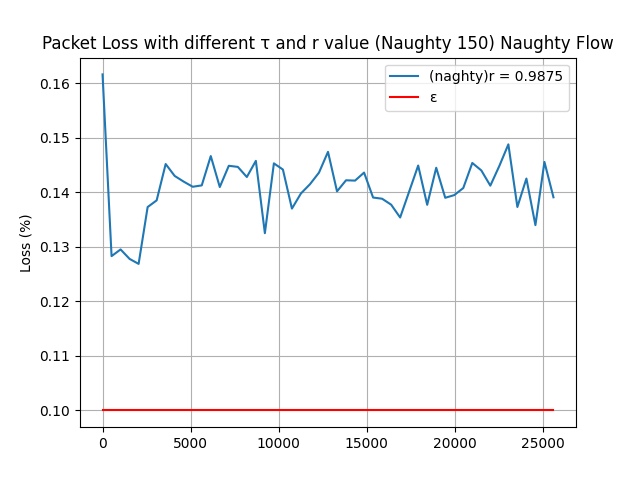

Data behind this chart, as committed beside it:
tau, naughty_mean, naughty_tenant_number, state_r, upper_queue_buffer, link_queue_buffer, regular_loss, naughty_loss
0, 150, 50, 0.9875, 1, 100, 0.000000, 16.16
512, 150, 50, 0.9875, 1, 100, 0.07544, 12.83
1024, 150, 50, 0.9875, 1, 100, 0.05362, 12.95
1536, 150, 50, 0.9875, 1, 100, 0.04069, 12.78
2048, 150, 50, 0.9875, 1, 100, 0.02425, 12.69
2560, 150, 50, 0.9875, 1, 100, 0.000000, 13.73
3072, 150, 50, 0.9875, 1, 100, 0.000000, 13.85
3584, 150, 50, 0.9875, 1, 100, 0.000000, 14.52
4096, 150, 50, 0.9875, 1, 100, 0.000000, 14.3
4608, 150, 50, 0.9875, 1, 100, 0.000000, 14.19
5120, 150, 50, 0.9875, 1, 100, 0.000000, 14.1
5632, 150, 50, 0.9875, 1, 100, 0.000000, 14.12
6144, 150, 50, 0.9875, 1, 100, 0.000000, 14.66
6656, 150, 50, 0.9875, 1, 100, 0.000000, 14.09
7168, 150, 50, 0.9875, 1, 100, 0.000000, 14.48
7680, 150, 50, 0.9875, 1, 100, 0.000000, 14.46
8192, 150, 50, 0.9875, 1, 100, 0.000000, 14.28
8704, 150, 50, 0.9875, 1, 100, 0.000000, 14.57
9216, 150, 50, 0.9875, 1, 100, 0.000000, 13.25
9728, 150, 50, 0.9875, 1, 100, 0.000000, 14.53
10240, 150, 50, 0.9875, 1, 100, 0.000000, 14.42
10752, 150, 50, 0.9875, 1, 100, 0.000000, 13.7
11264, 150, 50, 0.9875, 1, 100, 0.000081, 13.98
11776, 150, 50, 0.9875, 1, 100, 0.000000, 14.15
12288, 150, 50, 0.9875, 1, 100, 0.000000, 14.36
12800, 150, 50, 0.9875, 1, 100, 0.000000, 14.74
13312, 150, 50, 0.9875, 1, 100, 0.000000, 14.02
13824, 150, 50, 0.9875, 1, 100, 0.000000, 14.22
14336, 150, 50, 0.9875, 1, 100, 0.000000, 14.21
14848, 150, 50, 0.9875, 1, 100, 0.000000, 14.36
15360, 150, 50, 0.9875, 1, 100, 0.000000, 13.9
15872, 150, 50, 0.9875, 1, 100, 0.000000, 13.88
16384, 150, 50, 0.9875, 1, 100, 0.000000, 13.77
16896, 150, 50, 0.9875, 1, 100, 0.000000, 13.54
17408, 150, 50, 0.9875, 1, 100, 0.000000, 14.01
17920, 150, 50, 0.9875, 1, 100, 0.000000, 14.49
18432, 150, 50, 0.9875, 1, 100, 0.000000, 13.77
18944, 150, 50, 0.9875, 1, 100, 0.000000, 14.45
19456, 150, 50, 0.9875, 1, 100, 0.000000, 13.9
19968, 150, 50, 0.9875, 1, 100, 0.000000, 13.95
20480, 150, 50, 0.9875, 1, 100, 0.000000, 14.08
20992, 150, 50, 0.9875, 1, 100, 0.000000, 14.54
21504, 150, 50, 0.9875, 1, 100, 0.000000, 14.4
22016, 150, 50, 0.9875, 1, 100, 0.000000, 14.12
22528, 150, 50, 0.9875, 1, 100, 0.000000, 14.48
23040, 150, 50, 0.9875, 1, 100, 0.000000, 14.88
23552, 150, 50, 0.9875, 1, 100, 0.000000, 13.73
24064, 150, 50, 0.9875, 1, 100, 0.000000, 14.25
24576, 150, 50, 0.9875, 1, 100, 0.000000, 13.4
25088, 150, 50, 0.9875, 1, 100, 0.000000, 14.55
25600, 150, 50, 0.9875, 1, 100, 0.000081, 13.91
0, 150, 50, 0.9875, 1, 100, 0.000000, 16
512, 150, 50, 0.9875, 1, 100, 0.069, 13.12
1024, 150, 50, 0.9875, 1, 100, 0.04932, 12.74
1536, 150, 50, 0.9875, 1, 100, 0.03687, 11.92
2048, 150, 50, 0.9875, 1, 100, 0.02921, 12.94
2560, 150, 50, 0.9875, 1, 100, 0.000488, 13.99
3072, 150, 50, 0.9875, 1, 100, 0.000000, 13.76
3584, 150, 50, 0.9875, 1, 100, 0.000000, 13.86
4096, 150, 50, 0.9875, 1, 100, 0.000000, 14
... 6 more rows
